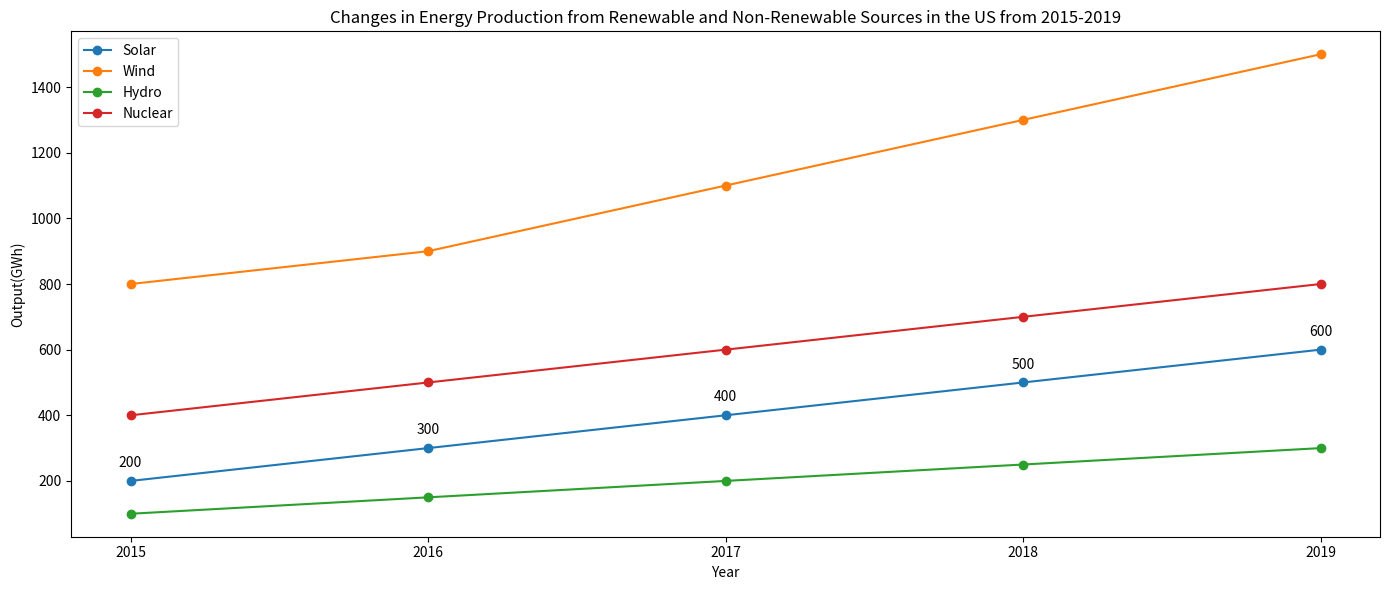

Python code for this plot: (Note: this script raises an exception after producing the figure.)

import matplotlib.pyplot as plt
plt.figure(figsize=(14,6))
ax=plt.subplot()

x=['2015','2016','2017','2018','2019']
Solar=[200,300,400,500,600]
Wind=[800,900,1100,1300,1500]
Hydro=[100,150,200,250,300]
Nuclear=[400,500,600,700,800]

plt.plot(x,Solar,marker='o',label='Solar')
plt.plot(x,Wind,marker='o',label='Wind')
plt.plot(x,Hydro,marker='o',label='Hydro')
plt.plot(x,Nuclear,marker='o',label='Nuclear')

plt.xticks(x)
plt.title('Changes in Energy Production from Renewable and Non-Renewable Sources in the US from 2015-2019')
plt.xlabel('Year')
plt.ylabel('Output(GWh)')
plt.legend(loc='upper left')

for x,y in zip(x,Solar):
    label='{:.0f}'.format(y)
    plt.annotate(label,(x,y),textcoords='offset points',xytext=(0,10),ha='center')
for x,y in zip(x,Wind):
    label='{:.0f}'.format(y)
    plt.annotate(label,(x,y),textcoords='offset points',xytext=(0,10),ha='center')
for x,y in zip(x,Hydro):
    label='{:.0f}'.format(y)
    plt.annotate(label,(x,y),textcoords='offset points',xytext=(0,10),ha='center')
for x,y in zip(x,Nuclear):
    label='{:.0f}'.format(y)
    plt.annotate(label,(x,y),textcoords='offset points',xytext=(0,10),ha='center')

plt.tight_layout()
plt.savefig('line chart/png/75.png')
plt.clf()